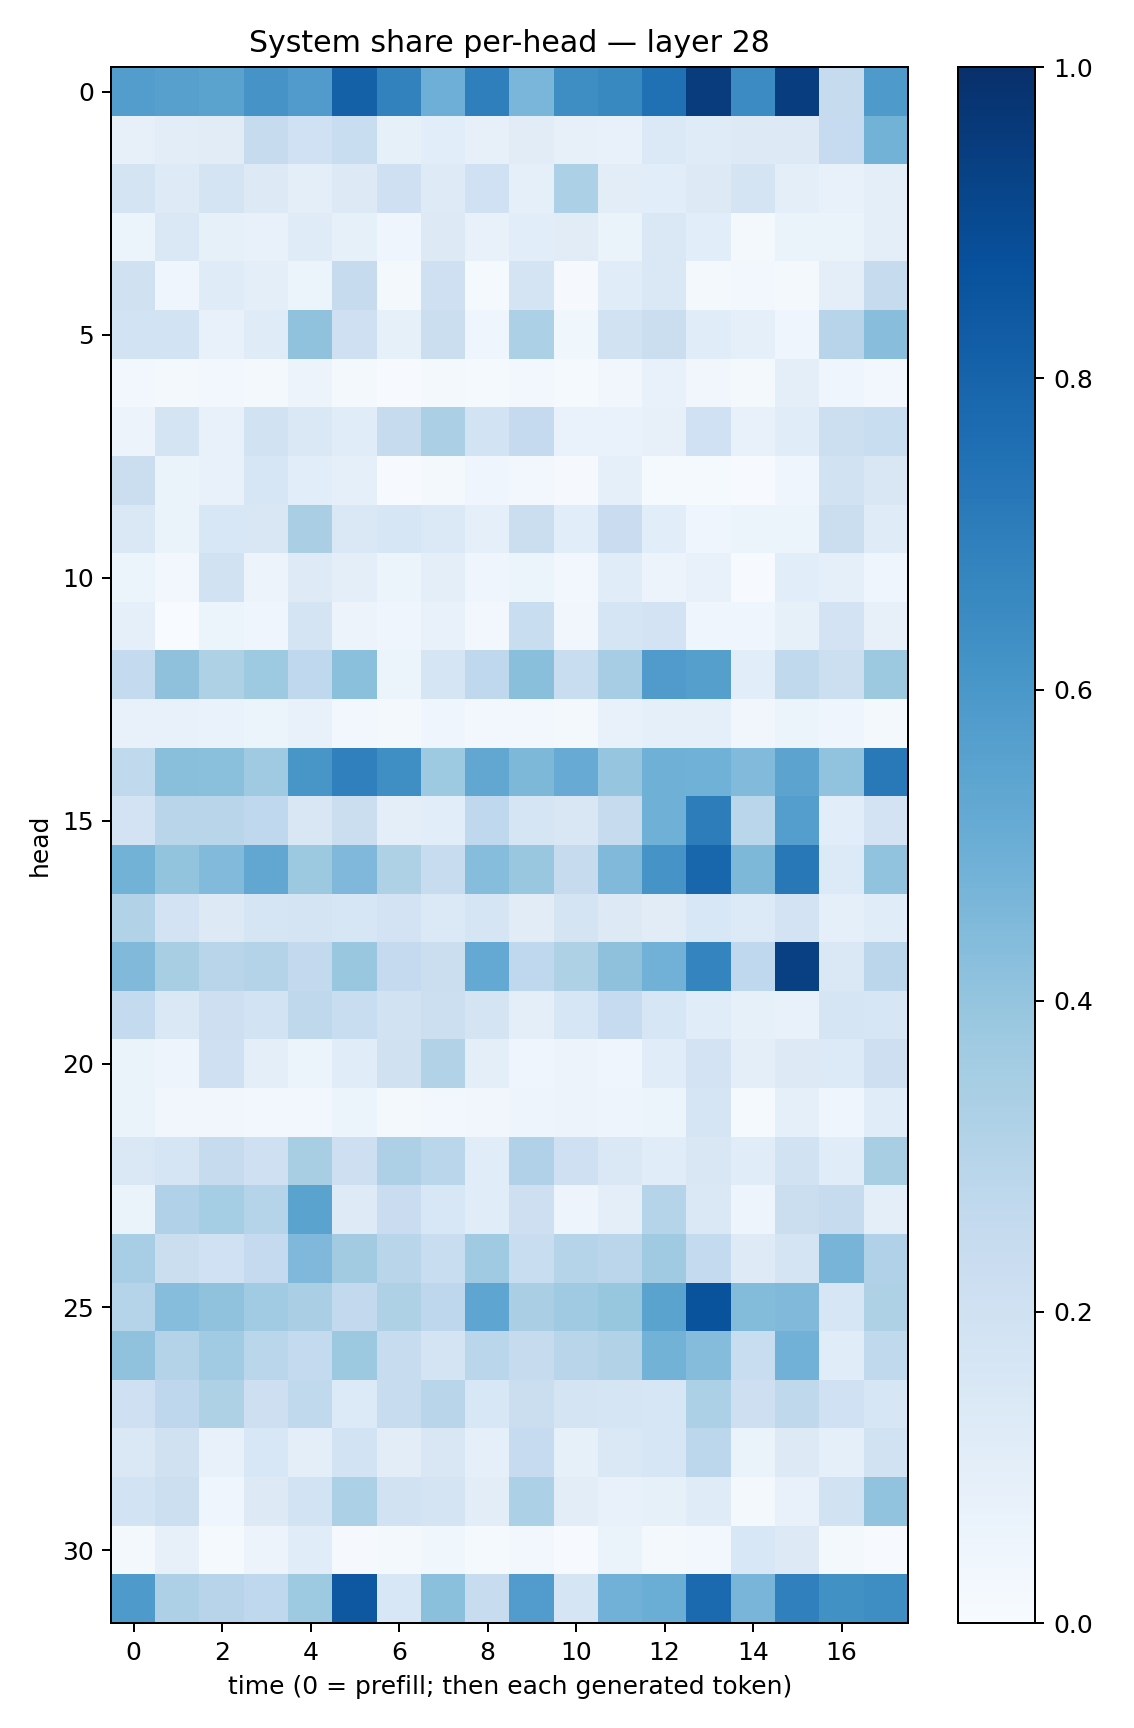

The data file committed next to this chart (first rows):
0.5711718, 0.56043667, 0.5504808, 0.6129502, 0.58166724, 0.8108074, 0.67984843, 0.49223745, 0.6931619, 0.46367434, 0.63854593, 0.6588319, 0.7504954, 0.9520572, 0.6472009, 0.9421621, 0.24520926, 0.58753014
0.08098, 0.1019, 0.1117, 0.2438, 0.2006, 0.2317, 0.08235, 0.1089, 0.07863, 0.1133, 0.07962, 0.07757, 0.1387, 0.118, 0.1323, 0.1285, 0.2467, 0.4784
0.1788, 0.1247, 0.1723, 0.1317, 0.09768, 0.1285, 0.2058, 0.1247, 0.2031, 0.09331, 0.3315, 0.1022, 0.1062, 0.1285, 0.1764, 0.09706, 0.07381, 0.09918
0.06098, 0.1453, 0.08287, 0.07054, 0.1189, 0.0839, 0.04141, 0.1308, 0.07487, 0.1065, 0.1111, 0.06547, 0.1449, 0.1091, 0.02324, 0.06299, 0.06393, 0.09661
0.1987, 0.04633, 0.1211, 0.094, 0.05406, 0.2445, 0.0164, 0.2055, 0.01479, 0.1745, 0.01004, 0.1144, 0.1445, 0.02311, 0.02748, 0.0202, 0.09586, 0.2445
0.184, 0.1866, 0.07686, 0.1173, 0.4068, 0.2048, 0.08235, 0.2266, 0.03944, 0.3292, 0.03709, 0.1884, 0.2217, 0.1152, 0.09141, 0.04577, 0.2968, 0.4276
0.03, 0.01783, 0.02379, 0.01694, 0.05694, 0.02202, 0.006559, 0.02118, 0.01549, 0.02558, 0.01453, 0.03368, 0.07303, 0.03497, 0.02183, 0.09619, 0.03958, 0.02483
0.05574, 0.1721, 0.07528, 0.1901, 0.1474, 0.1155, 0.2442, 0.3339, 0.1851, 0.2517, 0.06954, 0.06785, 0.0808, 0.1996, 0.07677, 0.1143, 0.2156, 0.2312
0.224, 0.06529, 0.0724, 0.1621, 0.1072, 0.08632, 0.006355, 0.0232, 0.04099, 0.0245, 0.009362, 0.0875, 0.01354, 0.0156, 0.0073, 0.04254, 0.1917, 0.1518
0.1459, 0.06429, 0.1531, 0.1505, 0.3365, 0.1459, 0.1625, 0.1383, 0.0892, 0.224, 0.1059, 0.2274, 0.1078, 0.04559, 0.05357, 0.05896, 0.2215, 0.1178
0.05142, 0.02986, 0.1904, 0.05741, 0.1218, 0.09678, 0.05327, 0.1011, 0.04451, 0.05206, 0.02551, 0.1163, 0.05716, 0.07597, 0.006968, 0.1086, 0.08626, 0.04458
0.09336, 0.003115, 0.05411, 0.04483, 0.1761, 0.05684, 0.04562, 0.07375, 0.02617, 0.2332, 0.0313, 0.1708, 0.18, 0.04163, 0.0463, 0.08409, 0.1826, 0.07965
0.2561, 0.4134, 0.3238, 0.3728, 0.2673, 0.4188, 0.06123, 0.1684, 0.2686, 0.4242, 0.2309, 0.3499, 0.5797, 0.5629, 0.1064, 0.2651, 0.2176, 0.3753
0.07245, 0.07784, 0.06693, 0.05409, 0.07071, 0.03086, 0.01754, 0.04285, 0.0262, 0.0301, 0.02251, 0.07609, 0.08826, 0.0918, 0.03166, 0.05129, 0.04029, 0.02273
0.2643, 0.4254, 0.4209, 0.3702, 0.6024, 0.6905, 0.6359, 0.3741, 0.5289, 0.4545, 0.5087, 0.398, 0.4906, 0.488, 0.4431, 0.5448, 0.4028, 0.7152
0.1817, 0.2915, 0.2909, 0.2693, 0.1498, 0.2234, 0.09495, 0.1063, 0.266, 0.1692, 0.1502, 0.2453, 0.4906, 0.7012, 0.2883, 0.5703, 0.1076, 0.18
0.478, 0.4014, 0.4418, 0.5302, 0.3779, 0.4502, 0.3228, 0.2395, 0.4312, 0.3869, 0.2445, 0.447, 0.6115, 0.7914, 0.455, 0.7225, 0.1354, 0.4052
0.3094, 0.1804, 0.1324, 0.1679, 0.1732, 0.1608, 0.1831, 0.1385, 0.1662, 0.1105, 0.1732, 0.1278, 0.1096, 0.1553, 0.1335, 0.1821, 0.08886, 0.1167
0.4478, 0.341, 0.2908, 0.3078, 0.258, 0.3842, 0.2507, 0.2223, 0.5206, 0.2689, 0.3214, 0.4104, 0.4829, 0.6746, 0.2679, 0.9336, 0.1421, 0.2819
0.2558, 0.1437, 0.2111, 0.1848, 0.2726, 0.2305, 0.1934, 0.2149, 0.1729, 0.09888, 0.1635, 0.2473, 0.1567, 0.1135, 0.08585, 0.07158, 0.1704, 0.1569
0.06594, 0.04811, 0.2092, 0.09881, 0.06178, 0.1166, 0.198, 0.3089, 0.1009, 0.04575, 0.05659, 0.04008, 0.1164, 0.1797, 0.09425, 0.1272, 0.1346, 0.2146
0.06457, 0.03226, 0.03278, 0.02584, 0.03072, 0.05983, 0.01594, 0.03046, 0.03188, 0.04834, 0.05671, 0.04931, 0.05903, 0.1644, 0.01554, 0.08775, 0.04083, 0.1156
0.1429, 0.1706, 0.2428, 0.2082, 0.3426, 0.2124, 0.3259, 0.2854, 0.1166, 0.3181, 0.2105, 0.1427, 0.114, 0.1519, 0.1146, 0.1924, 0.1152, 0.3402
0.06446, 0.3169, 0.3524, 0.2992, 0.5493, 0.1249, 0.23, 0.1554, 0.1139, 0.2133, 0.04738, 0.0999, 0.2981, 0.1467, 0.04951, 0.2262, 0.2447, 0.09995
0.346, 0.2263, 0.2015, 0.251, 0.4493, 0.362, 0.2925, 0.2321, 0.3701, 0.2336, 0.3034, 0.2816, 0.369, 0.2559, 0.1245, 0.1785, 0.4703, 0.317
0.3001, 0.4322, 0.4097, 0.3663, 0.3397, 0.2582, 0.3208, 0.2735, 0.5367, 0.3398, 0.3681, 0.3936, 0.5476, 0.8634, 0.4389, 0.4489, 0.1589, 0.3212
0.4063, 0.3083, 0.3667, 0.2878, 0.256, 0.3771, 0.2411, 0.1728, 0.2885, 0.2429, 0.2907, 0.309, 0.4773, 0.4353, 0.233, 0.4819, 0.1143, 0.2645
0.2051, 0.2745, 0.3237, 0.2145, 0.2644, 0.1334, 0.2407, 0.2927, 0.1526, 0.2242, 0.172, 0.1691, 0.1623, 0.3284, 0.2111, 0.2725, 0.1994, 0.161
0.1466, 0.1973, 0.07482, 0.1551, 0.09538, 0.1864, 0.1049, 0.149, 0.09051, 0.2463, 0.0847, 0.1414, 0.1624, 0.2787, 0.06359, 0.1269, 0.09214, 0.1941
0.1865, 0.2152, 0.04167, 0.1321, 0.1863, 0.3281, 0.1945, 0.1795, 0.1019, 0.3305, 0.1032, 0.07131, 0.08282, 0.1188, 0.02298, 0.07812, 0.1911, 0.4041
0.02209, 0.08145, 0.01484, 0.05577, 0.1138, 0.01092, 0.02097, 0.0377, 0.01194, 0.02407, 0.006449, 0.0659, 0.01796, 0.02757, 0.1553, 0.1271, 0.02089, 0.007226
0.5887, 0.3279, 0.2943, 0.2692, 0.3714, 0.845, 0.1541, 0.4205, 0.2417, 0.5749, 0.1707, 0.4836, 0.5014, 0.7761, 0.4685, 0.6898, 0.6256, 0.6377
